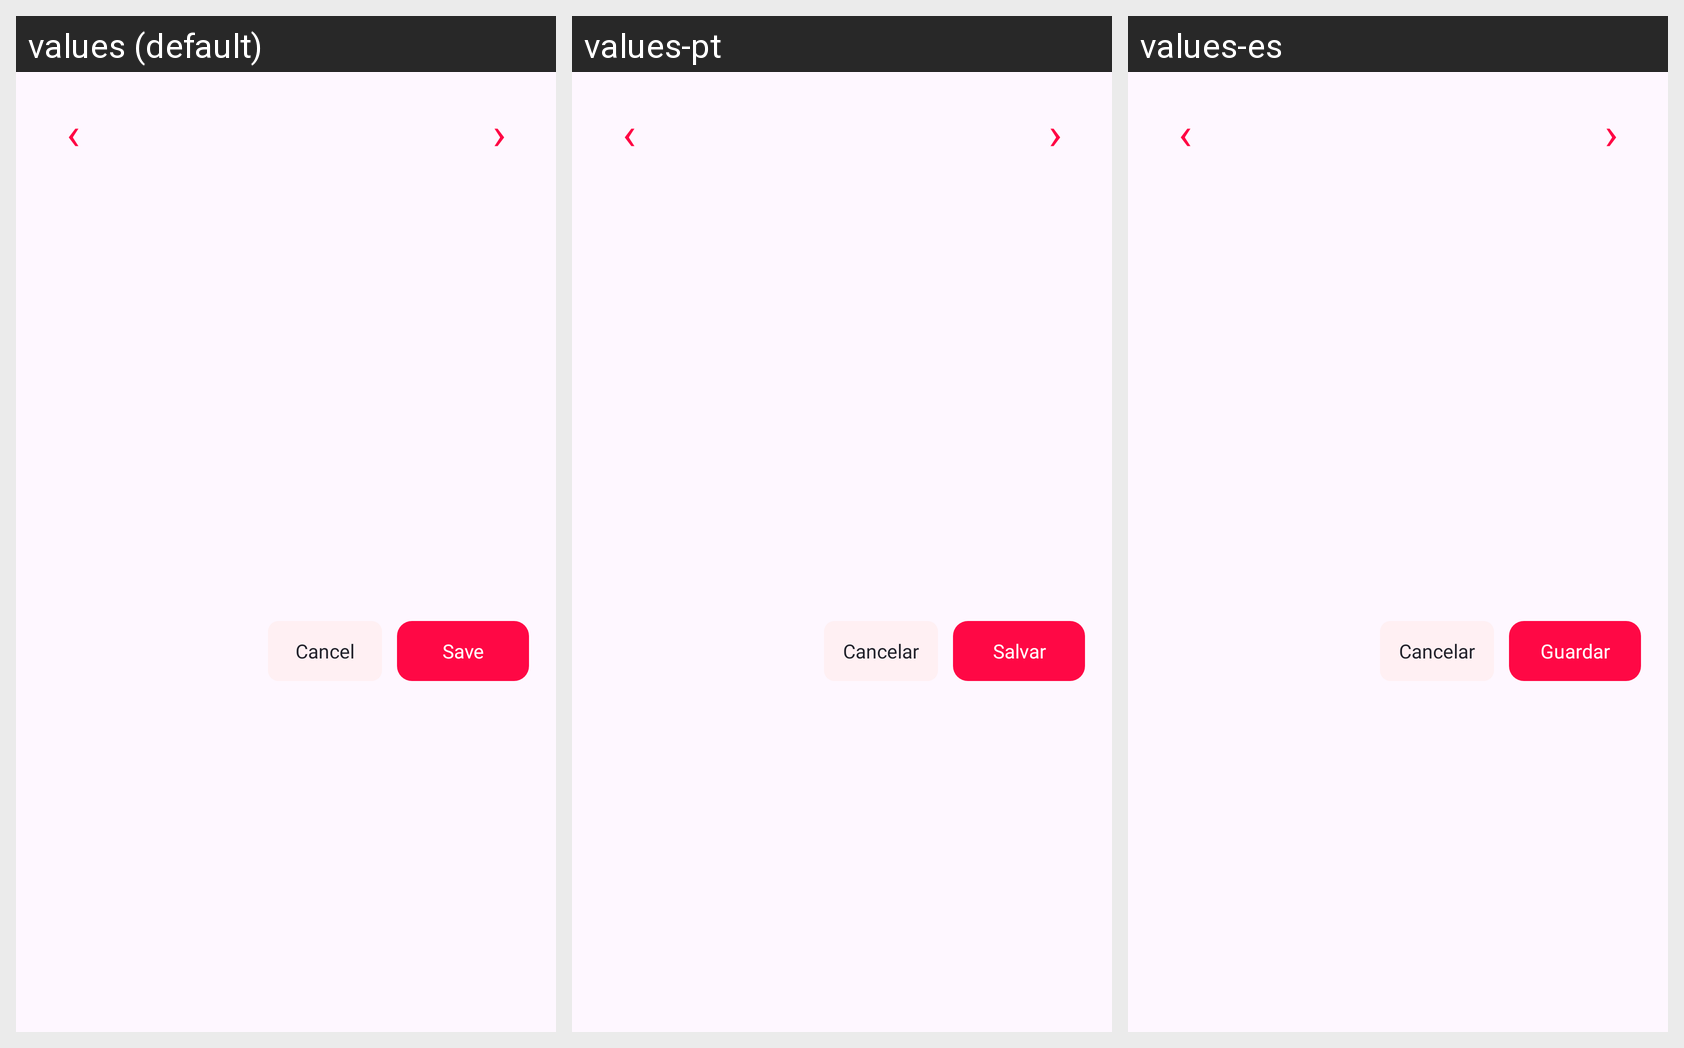

This grid shows one Android layout under several languages. Give, for every string resource on the screen, its name, the default text and each shown locale's text.
Android screen res/layout/dialog_love_date_picker.xml rendered under 3 locales, left to right: values (default), values-pt, values-es. Device: Nexus 5 (rendered at 1080×1920; each locale shown at half size, 540×960, under a caption strip naming it); theme Theme.LoveCounter.
Other locales in the repository, not shown: values-de, values-fr, values-hi.
Strings drawn on this screen, with the default value and each locale's value (text and hints the layout hard-codes, and strings that could not be matched under every locale, appear in the picture but are not listed):

cancel
  values: Cancel
  values-pt: Cancelar
  values-es: Cancelar

save
  values: Save
  values-pt: Salvar
  values-es: Guardar
